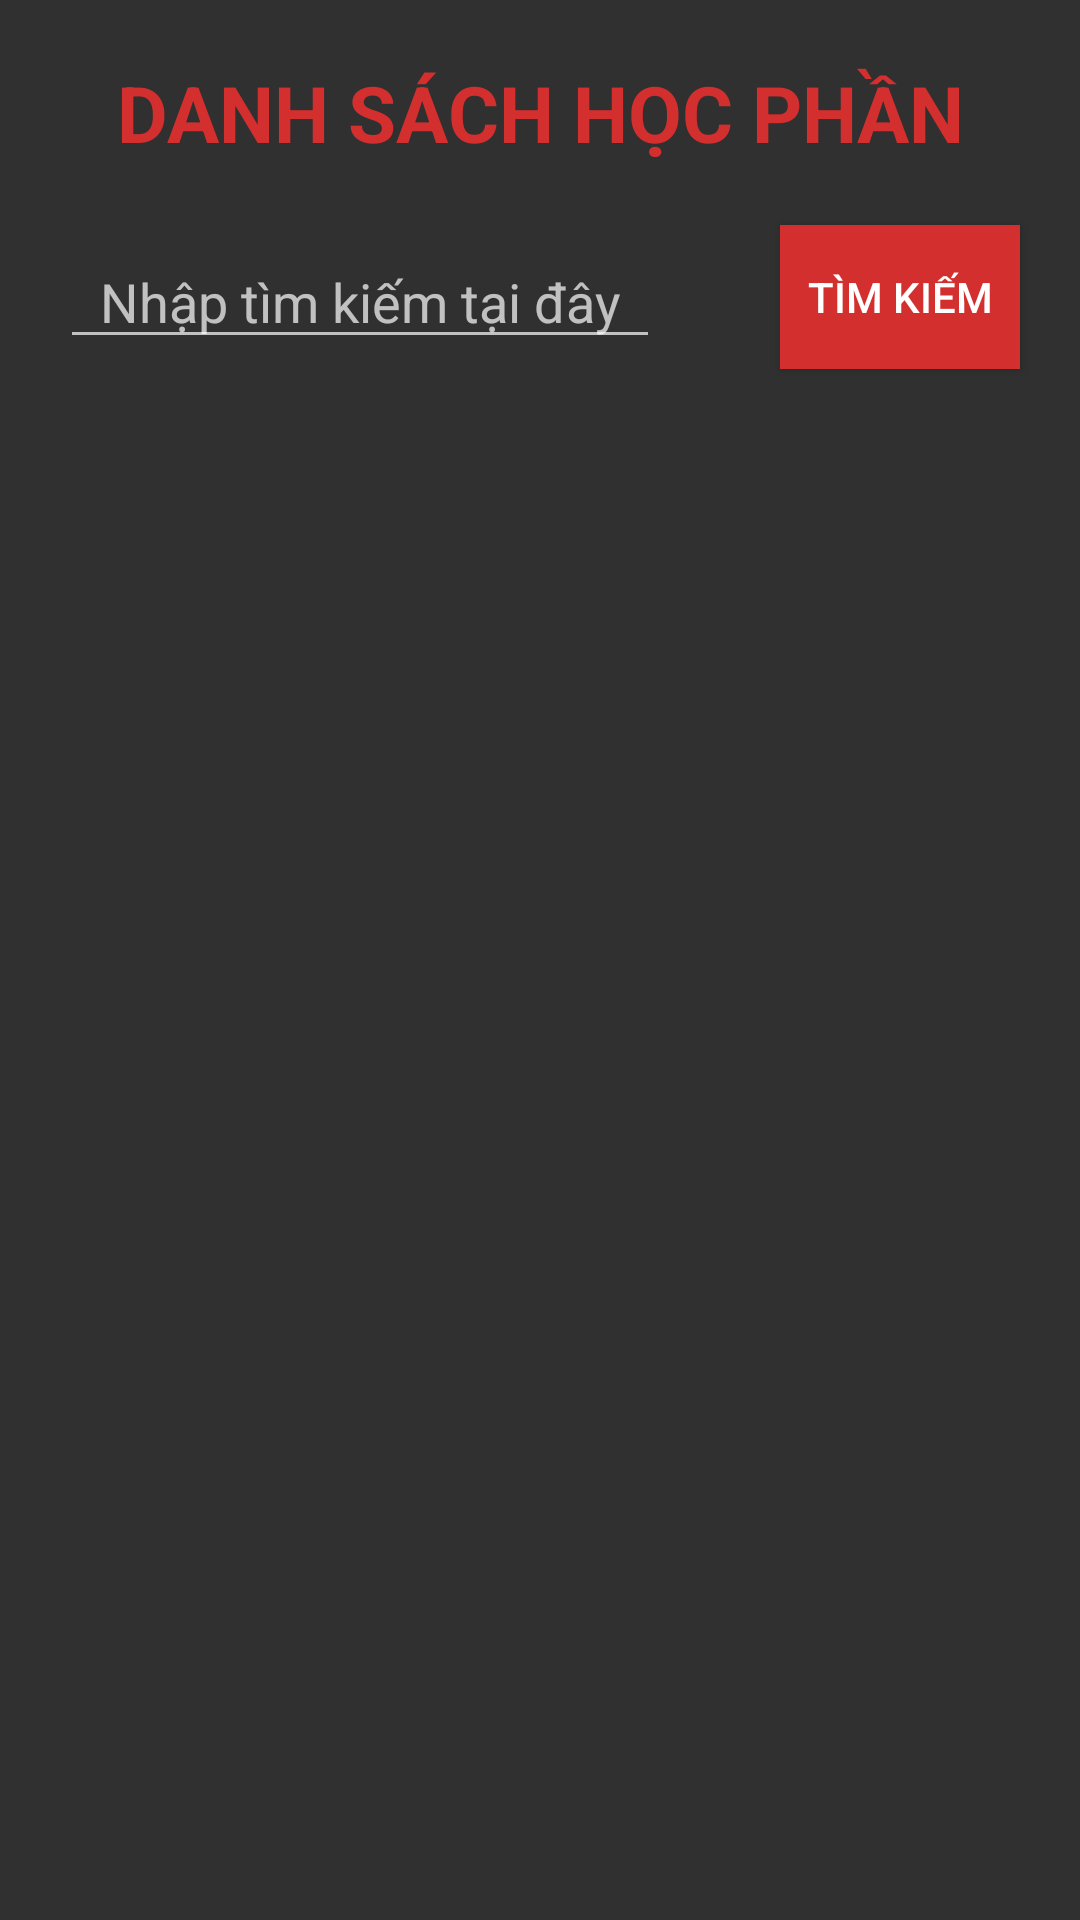

Here is an Android app screen rendered from its layout file. Give the layout XML and the strings, colors and styles it references.
<!-- AndroidManifest.xml: application theme Theme.AppCompat -->
<!-- res/layout/activity_list.xml -->
<?xml version="1.0" encoding="utf-8"?>
<LinearLayout xmlns:android="http://schemas.android.com/apk/res/android"
    xmlns:tools="http://schemas.android.com/tools"
    android:orientation="vertical"
    android:layout_width="match_parent"
    android:layout_height="match_parent">
    <TextView
        android:id="@+id/tvDisplay"
        android:layout_width="match_parent"
        android:layout_height="wrap_content"
        android:textSize="26sp"
        android:textStyle="bold"
        android:textColor="#D32F2F"
        android:gravity="center"
        android:layout_marginTop="20dp"
        android:text="DANH SÁCH HỌC PHẦN" />

    <LinearLayout
        android:layout_width="match_parent"
        android:layout_height="wrap_content"
        android:orientation="horizontal"
        android:gravity="center">
        <EditText
            android:id="@+id/edtSearch"
            android:layout_width="200dp"
            android:layout_height="wrap_content"
            android:layout_margin="20dp"
            android:hint="Nhập tìm kiếm tại đây"
            android:gravity="center"/>
        <Button
            android:id="@+id/btnSearch"
            android:layout_width="wrap_content"
            android:layout_height="wrap_content"
            android:layout_margin="20dp"
            android:text="Tìm kiếm"
            android:background="#D32F2F"
            android:textColor="@color/white"/>
    </LinearLayout>
    <androidx.recyclerview.widget.RecyclerView
        android:id="@+id/recyclerview"
        android:layout_width="match_parent"
        android:layout_height="wrap_content"
        tools:itemCount="1"
        tools:listitem="@layout/hocphan_list_view" />
</LinearLayout>
<!-- res/layout/hocphan_list_view.xml (included above) -->
<?xml version="1.0" encoding="utf-8"?>
<LinearLayout xmlns:android="http://schemas.android.com/apk/res/android"
    xmlns:tools="http://schemas.android.com/tools"
    android:orientation="vertical"
    android:layout_width="match_parent"
    android:layout_height="wrap_content">
    <LinearLayout
        android:layout_width="match_parent"
        android:layout_height="wrap_content"
        android:orientation="horizontal"
        >
        <TextView
            android:layout_width="50dp"
            android:layout_height="wrap_content"
            android:layout_marginStart="10dp"
            android:layout_marginLeft="15dp"
            android:gravity="center"
            android:text="ID"
            android:textSize="20sp"
            android:textStyle="bold" />

        <TextView
            android:layout_width="150dp"
            android:layout_height="wrap_content"
            android:layout_marginStart="10dp"
            android:layout_marginLeft="15dp"
            android:gravity="center"
            android:text="Tên Học Phần"
            android:textSize="20sp"
            android:textStyle="bold" />

        <TextView
            android:layout_width="70dp"
            android:layout_height="wrap_content"
            android:layout_marginStart="10dp"
            android:layout_marginLeft="15dp"
            android:gravity="center"
            android:text="Số TC"
            android:textSize="20sp"
            android:textStyle="bold" />

        <TextView
            android:layout_width="70dp"
            android:layout_height="wrap_content"
            android:layout_marginStart="10dp"
            android:layout_marginLeft="15dp"
            android:gravity="center"
            android:text="Học kì"
            android:textSize="20sp"
            android:textStyle="bold" />

    </LinearLayout>
    <androidx.recyclerview.widget.RecyclerView
        android:id="@+id/recyclerview"
        android:layout_width="match_parent"
        android:layout_height="match_parent"
        tools:itemCount="3"
        tools:listitem="@layout/card_view_design" />

</LinearLayout>
<!-- res/layout/card_view_design.xml (included above) -->
<?xml version="1.0" encoding="utf-8"?>
<androidx.cardview.widget.CardView xmlns:android="http://schemas.android.com/apk/res/android"
    xmlns:tools="http://schemas.android.com/tools"
    android:orientation="vertical"
    android:layout_width="match_parent"
    android:layout_height="wrap_content"
    >
    <LinearLayout
        android:layout_width="match_parent"
        android:layout_height="wrap_content"
        android:orientation="horizontal"
        android:padding="5dp">
        <TextView
            android:id="@+id/tvMaHP"
            android:layout_width="50dp"
            android:layout_height="wrap_content"
            android:layout_marginStart="10dp"
            android:layout_marginLeft="15dp"
            android:gravity="center"
            android:text="Item"
            android:textSize="20sp"
            android:textStyle="bold" />

        <TextView
            android:id="@+id/tvTenHP"
            android:layout_width="150dp"
            android:layout_height="wrap_content"
            android:layout_marginStart="10dp"
            android:layout_marginLeft="15dp"
            android:gravity="center"
            android:text="Item"
            android:textSize="20sp"
            android:textStyle="bold" />

        <TextView
            android:id="@+id/tvSoTC"
            android:layout_width="70dp"
            android:layout_height="wrap_content"
            android:layout_marginStart="10dp"
            android:layout_marginLeft="15dp"
            android:gravity="center"
            android:text="Item"
            android:textSize="20sp"
            android:textStyle="bold" />

        <TextView
            android:id="@+id/tvHK"
            android:layout_width="70dp"
            android:layout_height="wrap_content"
            android:layout_marginStart="10dp"
            android:layout_marginLeft="15dp"
            android:gravity="center"
            android:text="Item"
            android:textSize="20sp"
            android:textStyle="bold" />

    </LinearLayout>
</androidx.cardview.widget.CardView>
<!-- resources referenced by this layout -->
<resources>

  <!-- not gathered from this repository: default colours our renderer supplied (Android Studio template values) -->
  <color name="white">#FFFFFFFF</color>
</resources>
